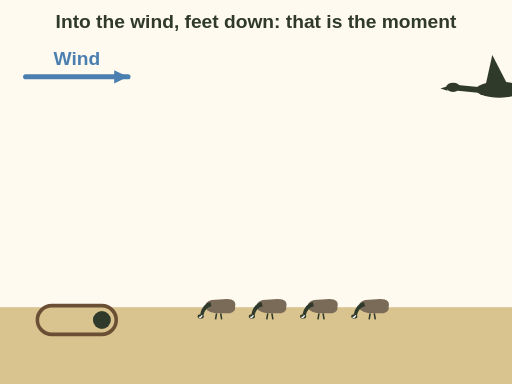
t = 0.00 s
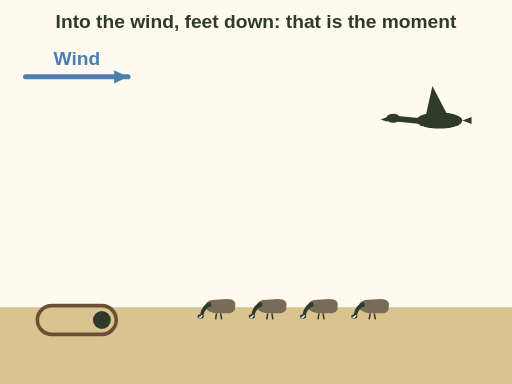
t = 1.25 s
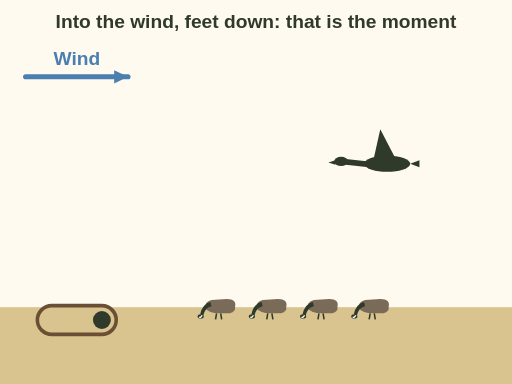
t = 2.50 s
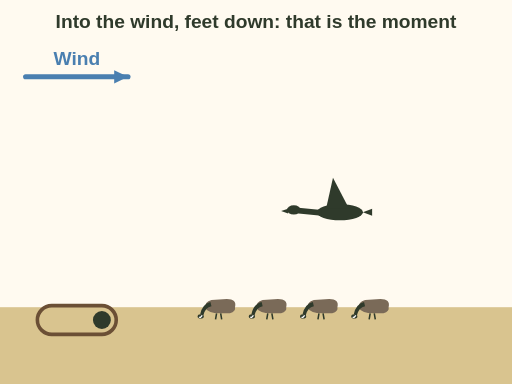
t = 3.75 s
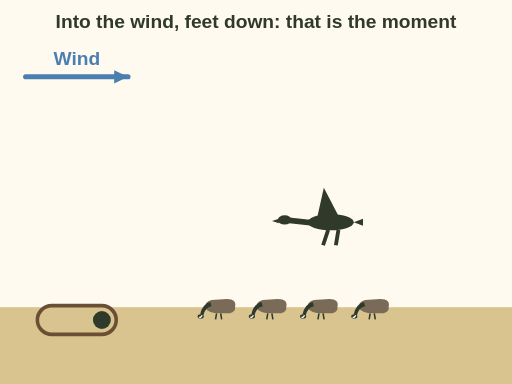
t = 4.00 s
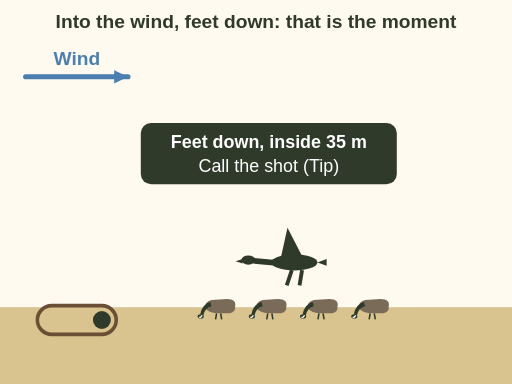
t = 5.00 s

The animated SVG that drew these frames (rendered in a browser with its animation timeline set to each time). Animation: 3 SMIL elements (animateMotion=1,set=2); one cycle of 5.00 s.

<svg xmlns="http://www.w3.org/2000/svg" viewBox="0 0 400 300" font-family="sans-serif" role="img" aria-label="Animation, side view. The wind blows from the hunter in a layout blind toward the decoys. A goose comes in from downwind, glides lower into the wind toward the decoys and drops its feet. Final card: feet down, inside 35 metres: call the shot, a Tip.">
  <rect width="400" height="300" fill="#fffaf0"/>
<text x="200" y="22" font-size="15" font-weight="bold" fill="#2f3a2b" text-anchor="middle">Into the wind, feet down: that is the moment</text><rect x="0" y="240" width="400" height="60" rx="0" fill="#d9c48f"/><g transform="translate(60 250) scale(1.4)"><rect x="-22" y="-8" width="44" height="16" rx="8" fill="#d9c48f" stroke="#6b4f35" stroke-width="2"/><circle cx="14" cy="0" r="5" fill="#2f3a2b"/></g><line x1="20" y1="60" x2="100.0" y2="60.0" stroke="#4a7fb0" stroke-width="4" stroke-linecap="round"/><polygon points="100.0,60.0 89.2,65.2 89.2,54.8" fill="#4a7fb0"/><text x="60.0" y="51" font-size="15" font-weight="bold" fill="#4a7fb0" text-anchor="middle">Wind</text><g transform="translate(170 240) scale(-0.4 0.4)"><path d="M-34 0 Q-38 -16 -18 -16 L12 -14 Q26 -10 24 2 Q18 12 -4 12 L-24 12 Q-36 8 -34 0Z" fill="#7a6a58"/><path d="M14 -10 Q30 -6 34 14 L28 16 Q24 0 12 -2Z" fill="#2f3a2b"/><ellipse cx="33" cy="18" rx="6" ry="4" fill="#2f3a2b"/><path d="M30 16 Q34 22 36 19" stroke="#fff" stroke-width="2.5" fill="none"/><path fill="none" d="M-6 12 L-8 24 M2 12 L4 24" stroke="#2f3a2b" stroke-width="3"/></g><g transform="translate(210 240) scale(-0.4 0.4)"><path d="M-34 0 Q-38 -16 -18 -16 L12 -14 Q26 -10 24 2 Q18 12 -4 12 L-24 12 Q-36 8 -34 0Z" fill="#7a6a58"/><path d="M14 -10 Q30 -6 34 14 L28 16 Q24 0 12 -2Z" fill="#2f3a2b"/><ellipse cx="33" cy="18" rx="6" ry="4" fill="#2f3a2b"/><path d="M30 16 Q34 22 36 19" stroke="#fff" stroke-width="2.5" fill="none"/><path fill="none" d="M-6 12 L-8 24 M2 12 L4 24" stroke="#2f3a2b" stroke-width="3"/></g><g transform="translate(250 240) scale(-0.4 0.4)"><path d="M-34 0 Q-38 -16 -18 -16 L12 -14 Q26 -10 24 2 Q18 12 -4 12 L-24 12 Q-36 8 -34 0Z" fill="#7a6a58"/><path d="M14 -10 Q30 -6 34 14 L28 16 Q24 0 12 -2Z" fill="#2f3a2b"/><ellipse cx="33" cy="18" rx="6" ry="4" fill="#2f3a2b"/><path d="M30 16 Q34 22 36 19" stroke="#fff" stroke-width="2.5" fill="none"/><path fill="none" d="M-6 12 L-8 24 M2 12 L4 24" stroke="#2f3a2b" stroke-width="3"/></g><g transform="translate(290 240) scale(-0.4 0.4)"><path d="M-34 0 Q-38 -16 -18 -16 L12 -14 Q26 -10 24 2 Q18 12 -4 12 L-24 12 Q-36 8 -34 0Z" fill="#7a6a58"/><path d="M14 -10 Q30 -6 34 14 L28 16 Q24 0 12 -2Z" fill="#2f3a2b"/><ellipse cx="33" cy="18" rx="6" ry="4" fill="#2f3a2b"/><path d="M30 16 Q34 22 36 19" stroke="#fff" stroke-width="2.5" fill="none"/><path fill="none" d="M-6 12 L-8 24 M2 12 L4 24" stroke="#2f3a2b" stroke-width="3"/></g><path id="mgs-landing-p" d="M390 70 C 330 90, 280 150, 230 205" fill="none"/><g><g><g transform="translate(0 0) scale(-0.9 0.9)"><ellipse cx="0" cy="0" rx="20" ry="7" fill="#2f3a2b"/><path d="M16 -2 L36 -4 L36 1 L16 3Z" fill="#2f3a2b"/><ellipse cx="40" cy="-2" rx="6" ry="4" fill="#2f3a2b"/><path d="M45 -3 L51 -1 L45 1Z" fill="#2f3a2b"/><path d="M-8 -3 L6 -30 L12 -3Z" fill="#2f3a2b"/><path d="M-20 0 L-28 -3 L-28 3Z" fill="#2f3a2b"/></g></g><g opacity="0"><set attributeName="opacity" to="1" begin="4s"/><path fill="none" d="M-2 6 L-6 18 M6 6 L4 18" stroke="#2f3a2b" stroke-width="3"/></g><animateMotion dur="5s" fill="freeze"><mpath href="#mgs-landing-p"/></animateMotion></g><g opacity="0"><set attributeName="opacity" to="1" begin="4.6s"/><rect x="110" y="96" width="200" height="48" rx="8" fill="#2f3a2b"/><text x="210" y="116" font-size="14" font-weight="bold" fill="#fff" text-anchor="middle">Feet down, inside 35 m</text><text x="210" y="134" font-size="14" fill="#fff" text-anchor="middle">Call the shot (Tip)</text></g>
</svg>
